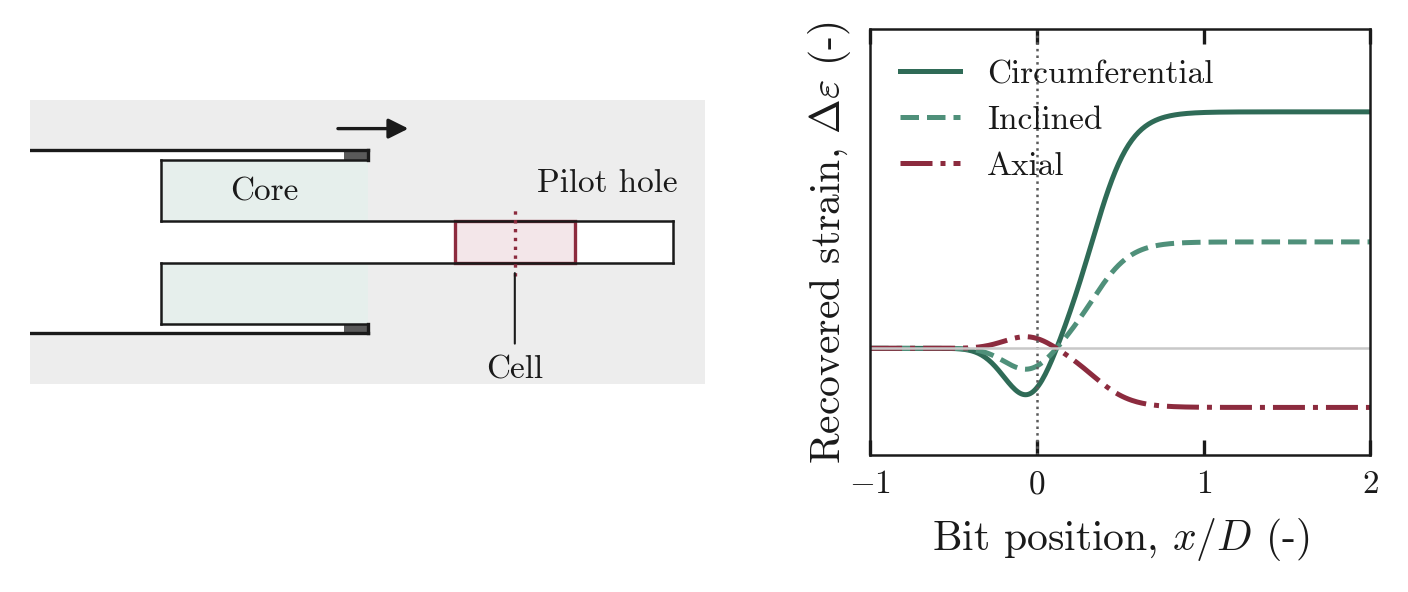

Source data for this figure (header and first rows):
x_over_D, strain_circumferential, strain_inclined, strain_axial
-1, 4.67753e-06, 2.10489e-06, -1.16938e-06
-0.99, 5.12267e-06, 2.3052e-06, -1.28067e-06
-0.98, 5.61016e-06, 2.52457e-06, -1.40254e-06
-0.97, 6.14403e-06, 2.76481e-06, -1.53601e-06
-0.96, 6.72868e-06, 3.02791e-06, -1.68217e-06
-0.95, 7.36894e-06, 3.31602e-06, -1.84223e-06
-0.94, 8.07006e-06, 3.63153e-06, -2.01752e-06
-0.93, 8.83782e-06, 3.97702e-06, -2.20946e-06
-0.92, 9.67852e-06, 4.35533e-06, -2.41963e-06
-0.91, 1.0599e-05, 4.76956e-06, -2.64975e-06
-0.9, 1.16068e-05, 5.22306e-06, -2.9017e-06
-0.89, 1.271e-05, 5.71952e-06, -3.17751e-06
-0.88, 1.39176e-05, 6.26292e-06, -3.4794e-06
-0.87, 1.52391e-05, 6.85759e-06, -3.80977e-06
-0.86, 1.66849e-05, 7.50819e-06, -4.17122e-06
-0.85, 1.82661e-05, 8.21974e-06, -4.56652e-06
-0.84, 1.99947e-05, 8.99762e-06, -4.99868e-06
-0.83, 2.18834e-05, 9.84751e-06, -5.47084e-06
-0.82, 2.39453e-05, 1.07754e-05, -5.98633e-06
-0.81, 2.61943e-05, 1.17874e-05, -6.54858e-06
-0.8, 2.86443e-05, 1.28899e-05, -7.16108e-06
-0.79, 3.13091e-05, 1.40891e-05, -7.82727e-06
-0.78, 3.42016e-05, 1.53907e-05, -8.5504e-06
-0.77, 3.73333e-05, 1.68e-05, -9.33333e-06
-0.76, 4.0713e-05, 1.83208e-05, -1.01782e-05
-0.75, 4.43451e-05, 1.99553e-05, -1.10863e-05
-0.74, 4.8228e-05, 2.17026e-05, -1.2057e-05
-0.73, 5.23507e-05, 2.35578e-05, -1.30877e-05
-0.72, 5.66898e-05, 2.55104e-05, -1.41724e-05
-0.71, 6.12042e-05, 2.75419e-05, -1.53011e-05
-0.7, 6.58295e-05, 2.96233e-05, -1.64574e-05
-0.69, 7.04697e-05, 3.17114e-05, -1.76174e-05
-0.68, 7.49874e-05, 3.37443e-05, -1.87468e-05
-0.67, 7.9191e-05, 3.5636e-05, -1.97978e-05
-0.66, 8.28196e-05, 3.72688e-05, -2.07049e-05
-0.65, 8.55227e-05, 3.84852e-05, -2.13807e-05
-0.64, 8.68372e-05, 3.90767e-05, -2.17093e-05
-0.63, 8.61578e-05, 3.8771e-05, -2.15395e-05
-0.62, 8.27025e-05, 3.72161e-05, -2.06756e-05
-0.61, 7.54705e-05, 3.39617e-05, -1.88676e-05
-0.6, 6.31934e-05, 2.8437e-05, -1.57983e-05
-0.59, 4.42769e-05, 1.99246e-05, -1.10692e-05
-0.58, 1.67344e-05, 7.53048e-06, -4.1836e-06
-0.57, -2.189e-05, -9.85049e-06, 5.47249e-06
-0.56, -7.46081e-05, -3.35737e-05, 1.8652e-05
-0.55, -0.0001451, -6.52883e-05, 3.62713e-05
-0.54, -0.0002377, -0.000107, 5.94366e-05
-0.53, -0.0003579, -0.0001611, 8.94736e-05
-0.52, -0.0005118, -0.0002303, 0.000128
-0.51, -0.000707, -0.0003181, 0.0001767
-0.5, -0.0009521, -0.0004284, 0.000238
-0.49, -0.001257, -0.0005657, 0.0003143
-0.48, -0.001634, -0.0007353, 0.0004085
-0.47, -0.002096, -0.0009431, 0.0005239
-0.46, -0.002657, -0.001196, 0.0006643
-0.45, -0.003336, -0.001501, 0.0008339
-0.44, -0.00415, -0.001867, 0.001037
-0.43, -0.005119, -0.002304, 0.00128
-0.42, -0.006268, -0.00282, 0.001567
-0.41, -0.007618, -0.003428, 0.001905
... 241 more rows
